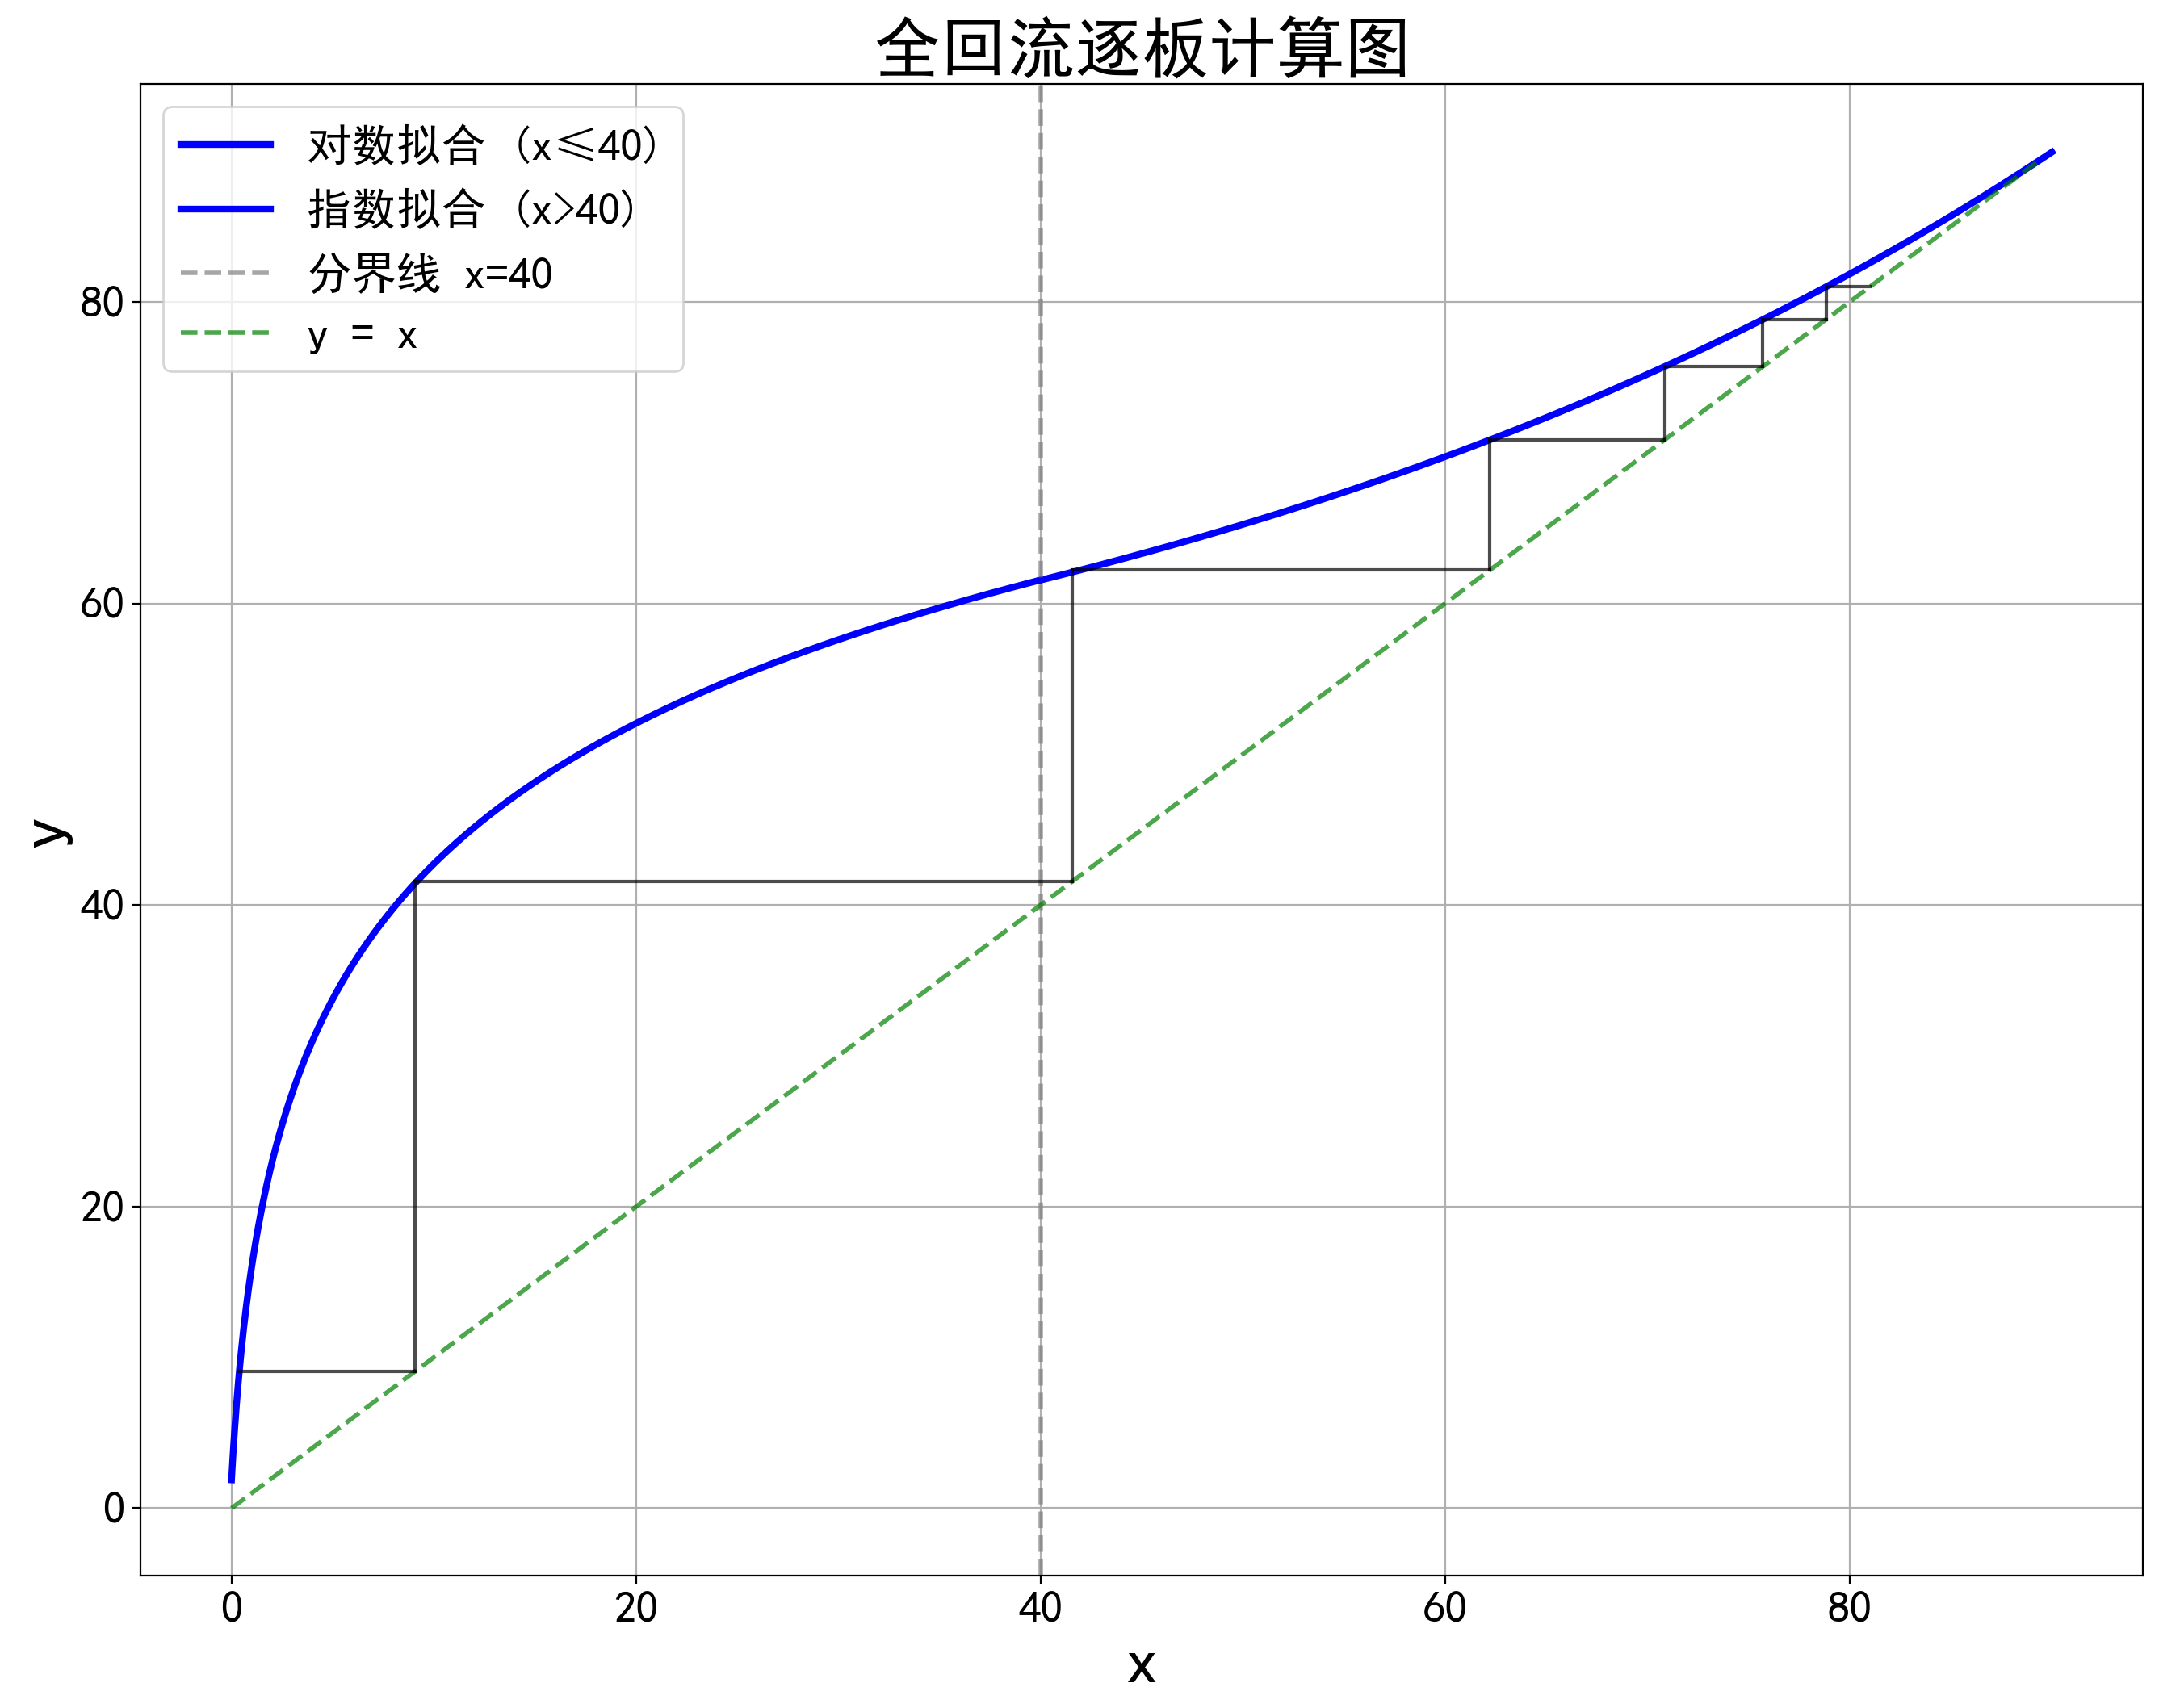

This figure's Python source:
import numpy as np
import matplotlib.pyplot as plt
import math
'''
本程序默认使用者会使用python，如果从来没用过python请直接关闭本程序并将本程序移动至回收站中。
请确保以上库都安装好了，若没有安装请在命令行使用以下命令安装：
pip install numpy matplotlib scipy sklearn
'''
plt.rcParams['font.sans-serif']=['SimHei']  # 用来正常显示中文标签 
plt.rcParams['axes.unicode_minus']=False  # 用来正常显示负号
# 原始数据 出自实验书第81页。
data = np.array([
    [0, 0],
    [1.9, 17],
    [7.21, 38.91],
    [9.66, 43.75],
    [12.38, 47.04],
    [16.61, 50.89],
    [23.37, 54.45],
    [26.08, 55.8],
    [32.73, 58.36],
    [39.65, 61.22],
    [50.79, 65.64],
    [51.98, 65.99],
    [57.32, 68.41],
    [67.63, 73.85],
    [74.72, 78.15],
    [89.43, 89.43]
])

x = data[:, 0]
y = data[:, 1]
'''
以下是计算必要的参数，其中q是计算好的，x_D、x_W分别对应塔顶、塔釜采出液轻组分摩尔分数，是在实验中得到并进行换算，所有参数都要按照实际情况进行修改。
'''
x_D = 81
x_W = 2
'''
##############################################################################################
'''
# 按x=40分段
mask1 = x <= 40
mask2 = x > 40
x1, y1 = x[mask1], y[mask1]  # 前半段 (x≤40)
x2, y2 = x[mask2], y[mask2]  # 后半段 (x>40)

# 定义拟合函数
def log_func(x, a, b, c):
    """对数函数：y = a * ln(b*x + 1) + c"""
    #return a /(1 + np.exp(- b * (x-40))) + c
    return a * np.log(b * x + 1) + c

def exp_func(x, a, b, c):
    """指数函数：y = a * exp(b*x) + c"""
    return a * np.exp(b * x) + c

# 前半段对数拟合
popt1, pcov1 = curve_fit(log_func, x1, y1, p0=(30, 0.1, 0))
a1, b1, c1 = popt1
print(f"前半段对数拟合参数: a={a1:.4f}, b={b1:.4f}, c={c1:.4f}")
a1=14
b1=1.75
c1=2
# 后半段指数拟合
popt2, pcov2 = curve_fit(exp_func, x2, y2, p0=(60, 0.01, 0))
a2, b2, c2 = popt2
a2=7.7855
b2=0.019601
c2=44.4944
print(f"后半段指数拟合参数: a={a2:.4f}, b={b2:.6f}, c={c2:.4f}")

# 生成拟合曲线点
x_fit1 = np.linspace(0, 40, 1000)
y_fit1 = log_func(x_fit1, a1, b1, c1)
x_fit2 = np.linspace(40, 90, 100)
y_fit2 = exp_func(x_fit2, a2, b2, c2)

def piecewise_func(x, a, b, c, d):
    """Piecewise function with continuity at x=40"""
    y = np.zeros_like(x)
    for i, xi in enumerate(x):
        if xi <= 40:
            y[i] = log_func(xi, a, b, c)
        else:
            # Ensure continuity: f_exp(40) = f_log(40)
            exp_val = exp_func(xi, a, b, d)
            y[i] = exp_val
    return y

# 绘图

def lineup(p1, type):
    if type == 1:
        if p1[0] > 40.0 and p1[1] > 62.66:
            p2_x = (math.log((p1[1] - c2) / a2))/b2 
        else:
            p2_x = (math.exp((p1[1]-c1)/a1) - 1 )/ b1
        xx = [p1[0], p2_x]
        yy = [p1[1], p1[1]]
        p2 = [p2_x, p1[1]]
        return xx, yy, p2
    else:
        p2_y = p1[0]
        xx = [p1[0], p1[0]]
        yy = [p1[1], p2_y]
        p2 = [p1[0], p2_y]
        return xx, yy, p2





plt.rcParams['xtick.labelsize'] = 20  # X轴刻度字体
plt.rcParams['ytick.labelsize'] = 20  # Y轴刻度字体
plt.figure(figsize=(16, 12), dpi=200)
# plt.scatter(x, y, color='red', label='原始数据', zorder=5, s=80)
plt.plot(x_fit1, y_fit1-0.12, 'b-', label='对数拟合 (x≤40)', linewidth=3)
plt.plot(x_fit2, y_fit2, 'b-', label='指数拟合 (x>40)', linewidth=3)
plt.axvline(x=40, color='gray', linestyle='--', linewidth=2, label='分界线 x=40', alpha=0.7)
plt.plot([0, 89.43], [0, 89.43], 'g--', linewidth=2, label='y = x', alpha=0.7)
plt.title("全回流逐板计算图", fontsize=30)
plt.xlabel("x", fontsize=30)
plt.ylabel("y", fontsize=30)
plt.legend(fontsize = "20")
p0 = [x_D, x_D]
N = 0
while(True):
    xx, yy, p0 = lineup(p0, 1)
    plt.plot(xx, yy, 'k-',  alpha=0.7)
    N += 1
    if not (p0[0] > x_W and p0[1] > x_W):
        break
    xx, yy, p0 = lineup(p0, 2)
    plt.plot(xx, yy, 'k-',  alpha=0.7)
    if not (p0[0] > x_W and p0[1] > x_W):
        break
print('N = ', N)

plt.grid(True)
plt.show()
